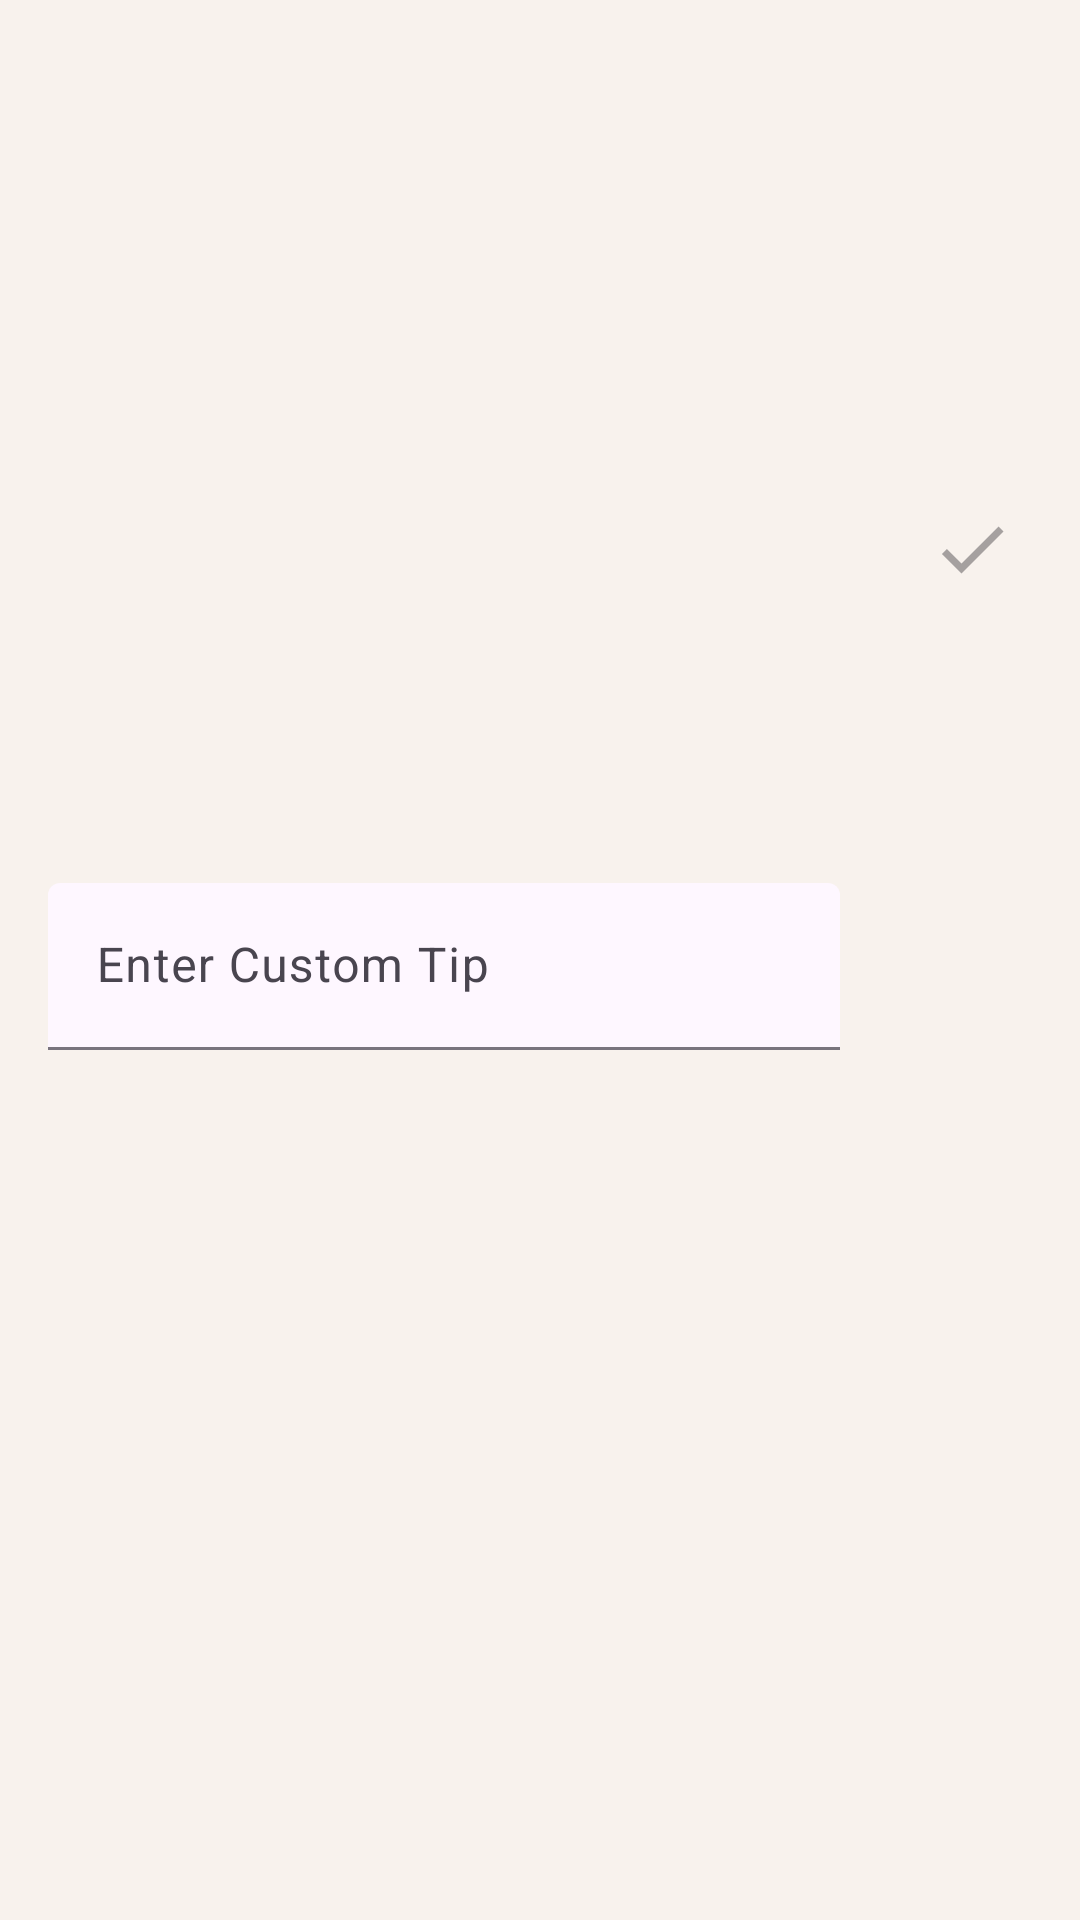

Produce the Android XML layout that renders to this screen, including the resource entries it uses.
<!-- AndroidManifest.xml: application theme Theme.TipTime2 -->
<!-- res/layout/fragment_custom_tip_dialog.xml -->
<?xml version="1.0" encoding="utf-8"?>
<androidx.constraintlayout.widget.ConstraintLayout xmlns:android="http://schemas.android.com/apk/res/android"
    xmlns:app="http://schemas.android.com/apk/res-auto"
    android:layout_width="match_parent"
    android:layout_height="wrap_content"
    android:padding="8dp">

    <com.google.android.material.textfield.TextInputLayout
        android:id="@+id/custom_tip_percentage"
        style="@style/Widget.Material3.TextInputLayout.FilledBox"
        android:layout_width="0dp"
        android:layout_height="wrap_content"
        android:layout_marginStart="8dp"
        android:layout_marginTop="4dp"
        android:layout_marginEnd="16dp"
        android:hint="@string/enter_custom_tip"
        app:boxBackgroundColor="?attr/colorSurface"
        app:layout_constraintBottom_toBottomOf="parent"
        app:layout_constraintEnd_toStartOf="@id/btn_check"
        app:layout_constraintStart_toStartOf="parent"
        app:layout_constraintTop_toTopOf="parent">

        <com.google.android.material.textfield.TextInputEditText
            android:id="@+id/tip_input"
            android:layout_width="match_parent"
            android:layout_height="wrap_content"
            android:inputType="number" />
    </com.google.android.material.textfield.TextInputLayout>

    <com.google.android.material.button.MaterialButton
        style="@style/Widget.Material3.Button.IconButton"
        android:id="@+id/btn_check"
        android:layout_width="wrap_content"
        android:layout_height="wrap_content"
        android:layout_marginTop="8dp"
        android:contentDescription="@string/plus_button"
        app:icon="@drawable/ic_check"
        app:iconGravity="textStart"
        app:iconSize="28dp"
        android:enabled="false"
        app:layout_constraintBottom_toBottomOf="@id/custom_tip_percentage"
        app:layout_constraintEnd_toEndOf="parent"
        app:layout_constraintStart_toEndOf="@id/custom_tip_percentage"
        app:layout_constraintTop_toTopOf="parent" />

</androidx.constraintlayout.widget.ConstraintLayout>
<!-- resources referenced by this layout -->
<resources>
  <!-- drawable ic_check (drawable) -->
  <vector xmlns:android="http://schemas.android.com/apk/res/android"
      android:width="24dp"
      android:height="24dp"
      android:tint="?attr/colorOnSurface"
      android:viewportWidth="24"
      android:viewportHeight="24">
      <path
          android:fillColor="?attr/colorOnSurface"
          android:pathData="M9,16.17L4.83,12l-1.42,1.41L9,19 21,7l-1.41,-1.41z" />
  </vector>
  <string name="enter_custom_tip">Enter Custom Tip</string>
  <string name="plus_button" translatable="false">plus</string>
  <style name="Theme.TipTime2" parent="Base.Theme.TipTime2" />
  <style name="Base.Theme.TipTime2" parent="Theme.Material3.Light">
          
          <item name="colorPrimary">@color/tuscan_yellow</item>
  
          <item name="colorOnPrimary">@color/white</item>
          <item name="colorOnPrimaryContainer">@color/body_tonal</item>
  
  
  
  
  
          
          <item name="colorSecondary">@color/orange</item>
          <item name="colorOnSecondary">@color/white</item>
  
          
  
          <item name="android:statusBarColor" tools:targetApi="l">?attr/colorPrimaryVariant</item>
  
          
          <item name="chipStyle">@style/Widget.TipTime2.Chip</item>
          <item name="android:colorBackground">@color/body_tonal</item>
          <item name="colorSecondaryContainer">@color/orange</item>
  
  
      </style>
  <color name="tuscan_yellow"> #FFA319</color>
  <color name="white">#FFFFFFFF</color>
  <color name="body_tonal">#F8F2ED</color>
  <color name="orange">#FFB500</color>
  <style name="Widget.TipTime2.Chip" parent="Widget.Material3.Chip.Suggestion.Elevated">
          <item name="android:textAppearance">@style/TextAppearance.Material3.TitleLarge</item>
          <item name="chipCornerRadius">50dp</item>
          <item name="android:elevation">4dp</item>
      </style>
</resources>
